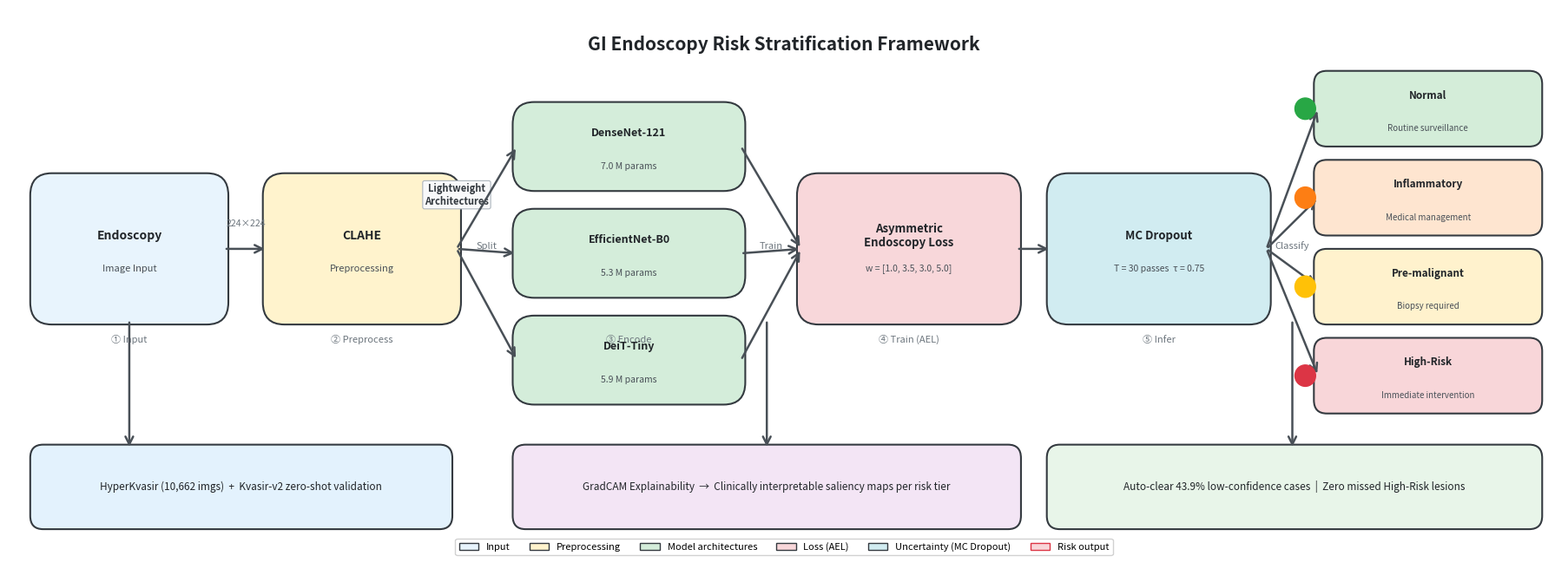

Generate this figure with matplotlib: (Note: this script raises an exception after producing the figure.)
"""Generate framework diagram PNG for the paper."""
import matplotlib
matplotlib.use('Agg')
import matplotlib.pyplot as plt
import matplotlib.patches as mpatches
from matplotlib.patches import FancyBboxPatch, FancyArrowPatch
import numpy as np

fig, ax = plt.subplots(1, 1, figsize=(18, 6.5))
ax.set_xlim(0, 18)
ax.set_ylim(2.8, 9)
ax.axis('off')
fig.patch.set_facecolor('white')

# ── Colour palette ────────────────────────────────────────────────────────────
C_INPUT   = '#E8F4FD'
C_PRE     = '#FFF3CD'
C_MODEL   = '#D4EDDA'
C_LOSS    = '#F8D7DA'
C_OUT     = '#D1ECF1'
C_RISK    = ['#28a745', '#fd7e14', '#ffc107', '#dc3545']
C_ARROW   = '#495057'
C_BORDER  = '#343a40'

def box(ax, x, y, w, h, label, sublabel='', color='#FFFFFF', fontsize=10,
        subfontsize=8, radius=0.25, bold=False):
    rect = FancyBboxPatch((x, y), w, h,
                          boxstyle=f'round,pad=0.05,rounding_size={radius}',
                          linewidth=1.5, edgecolor=C_BORDER,
                          facecolor=color, zorder=3)
    ax.add_patch(rect)
    weight = 'bold' if bold else 'normal'
    ty = y + h/2 + (0.15 if sublabel else 0)
    ax.text(x + w/2, ty, label, ha='center', va='center',
            fontsize=fontsize, fontweight=weight, zorder=4, color='#212529')
    if sublabel:
        ax.text(x + w/2, y + h/2 - 0.22, sublabel, ha='center', va='center',
                fontsize=subfontsize, color='#495057', zorder=4)

def arrow(ax, x1, y1, x2, y2):
    ax.annotate('', xy=(x2, y2), xytext=(x1, y1),
                arrowprops=dict(arrowstyle='->', color=C_ARROW,
                                lw=1.8, mutation_scale=16), zorder=5)

# ── Title ─────────────────────────────────────────────────────────────────────
ax.text(9, 8.6, 'GI Endoscopy Risk Stratification Framework',
        ha='center', va='center', fontsize=15, fontweight='bold', color='#212529')

# ── Stage 1: Input ────────────────────────────────────────────────────────────
box(ax, 0.3, 5.5, 2.2, 1.6, 'Endoscopy', 'Image Input',
    color=C_INPUT, fontsize=10, bold=True)

# ── Stage 2: CLAHE ────────────────────────────────────────────────────────────
box(ax, 3.0, 5.5, 2.2, 1.6, 'CLAHE', 'Preprocessing',
    color=C_PRE, fontsize=10, bold=True)
arrow(ax, 2.5, 6.3, 3.0, 6.3)

# label
ax.text(2.75, 6.55, '224×224', ha='center', fontsize=7.5, color='#6c757d')

# ── Stage 3: Three architectures ──────────────────────────────────────────────
archs = [
    ('DenseNet-121', '7.0 M params'),
    ('EfficientNet-B0', '5.3 M params'),
    ('DeiT-Tiny', '5.9 M params'),
]
arch_y = [7.0, 5.8, 4.6]
for (name, params), y in zip(archs, arch_y):
    box(ax, 5.9, y, 2.6, 0.9, name, params,
        color=C_MODEL, fontsize=9, subfontsize=7.5, bold=True)
    arrow(ax, 5.2, 6.3, 5.9, y + 0.45)

ax.text(5.55, 6.3, 'Split', ha='center', fontsize=8, color='#6c757d',
        style='italic')

# Bracket / brace label
ax.text(5.2, 6.8, 'Lightweight\nArchitectures', ha='center', fontsize=8,
        color='#343a40', fontweight='bold',
        bbox=dict(boxstyle='round,pad=0.2', facecolor='#f8f9fa',
                  edgecolor='#adb5bd', linewidth=0.8))

# ── Stage 4: AEL Loss ─────────────────────────────────────────────────────────
box(ax, 9.2, 5.5, 2.5, 1.6,
    'Asymmetric\nEndoscopy Loss',
    'w = [1.0, 3.5, 3.0, 5.0]',
    color=C_LOSS, fontsize=9.5, subfontsize=7.5, bold=True)

for y in arch_y:
    arrow(ax, 8.5, y + 0.45, 9.2, 6.3)

ax.text(8.85, 6.3, 'Train', ha='center', fontsize=8,
        color='#6c757d', style='italic')

# ── Stage 5: MC Dropout ───────────────────────────────────────────────────────
box(ax, 12.1, 5.5, 2.5, 1.6,
    'MC Dropout',
    'T = 30 passes  τ = 0.75',
    color=C_OUT, fontsize=9.5, subfontsize=7.5, bold=True)
arrow(ax, 11.7, 6.3, 12.1, 6.3)

# ── Stage 6: Four risk outputs ────────────────────────────────────────────────
risk_labels = [
    ('Normal', 'Routine surveillance', '#28a745'),
    ('Inflammatory', 'Medical management', '#fd7e14'),
    ('Pre-malignant', 'Biopsy required', '#ffc107'),
    ('High-Risk', 'Immediate intervention', '#dc3545'),
]
risk_y = [7.5, 6.5, 5.5, 4.5]
for (label, action, col), y in zip(risk_labels, risk_y):
    box(ax, 15.2, y, 2.55, 0.75, label, action,
        color=col + '33', fontsize=8.5, subfontsize=7, bold=True,
        radius=0.15)
    # colour dot
    circ = plt.Circle((15.05, y + 0.375), 0.12, color=col, zorder=6)
    ax.add_patch(circ)
    arrow(ax, 14.6, 6.3, 15.2, y + 0.375)

ax.text(14.9, 6.3, 'Classify', ha='center', fontsize=8,
        color='#6c757d', style='italic')

# ── GradCAM note ──────────────────────────────────────────────────────────────
box(ax, 5.9, 3.2, 5.8, 0.85,
    'GradCAM Explainability  →  Clinically interpretable saliency maps per risk tier',
    color='#F3E5F5', fontsize=8.5, radius=0.15)

arrow(ax, 8.8, 5.5, 8.8, 4.05)

# ── Auto-clear / escalate note ────────────────────────────────────────────────
box(ax, 12.1, 3.2, 5.65, 0.85,
    'Auto-clear 43.9% low-confidence cases  |  Zero missed High-Risk lesions',
    color='#E8F5E9', fontsize=8.5, radius=0.15)

arrow(ax, 14.9, 5.5, 14.9, 4.05)

# ── Dataset note ──────────────────────────────────────────────────────────────
box(ax, 0.3, 3.2, 4.8, 0.85,
    'HyperKvasir (10,662 imgs)  +  Kvasir-v2 zero-shot validation',
    color='#E3F2FD', fontsize=8.5, radius=0.15)

arrow(ax, 1.4, 5.5, 1.4, 4.05)

# ── Workflow label ────────────────────────────────────────────────────────────
for xi, label in zip([1.4, 4.1, 7.2, 10.45, 13.35],
                     ['① Input', '② Preprocess', '③ Encode', '④ Train (AEL)', '⑤ Infer']):
    ax.text(xi, 5.25, label, ha='center', fontsize=8,
            color='#6c757d', style='italic')

# ── Bottom legend ─────────────────────────────────────────────────────────────
legend_items = [
    mpatches.Patch(facecolor=C_INPUT,  edgecolor=C_BORDER, label='Input'),
    mpatches.Patch(facecolor=C_PRE,    edgecolor=C_BORDER, label='Preprocessing'),
    mpatches.Patch(facecolor=C_MODEL,  edgecolor=C_BORDER, label='Model architectures'),
    mpatches.Patch(facecolor=C_LOSS,   edgecolor=C_BORDER, label='Loss (AEL)'),
    mpatches.Patch(facecolor=C_OUT,    edgecolor=C_BORDER, label='Uncertainty (MC Dropout)'),
    mpatches.Patch(facecolor='#dc354533', edgecolor='#dc3545', label='Risk output'),
]
ax.legend(handles=legend_items, loc='lower center', ncol=6,
          fontsize=8, framealpha=0.9,
          bbox_to_anchor=(0.5, 0.0), frameon=True)

plt.tight_layout(pad=0.5)
out = '/Users/rahmanazizur/Desktop/GastroEndoscopy-Risk-Stratification/framework.png'
plt.savefig(out, dpi=200, bbox_inches='tight', facecolor='white')
print(f'Saved: {out}')
plt.close()
